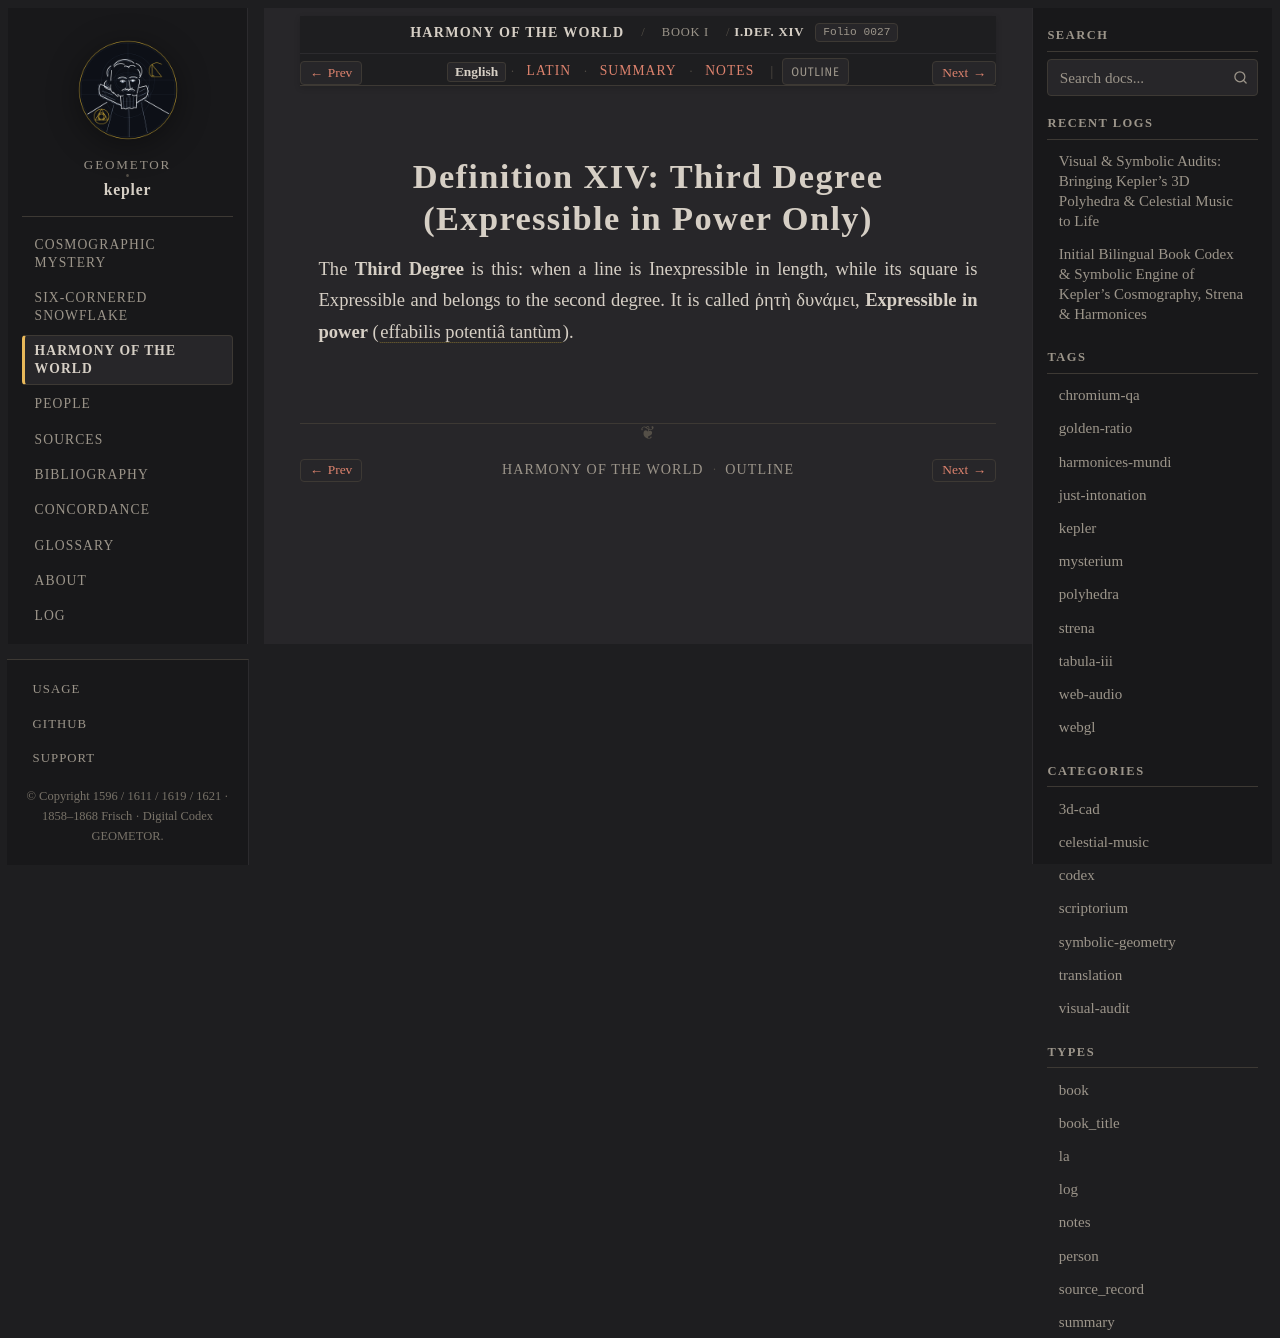

repository: geometor/kepler · page: harmonices_mundi/liber_i/def_14/index.html · generator: sphinx

:layout: book
:canonical_id: I.Def. XIV
:order: 15
:folio: harmonices_mundi:0027

.. _hm-liber-i-def_14-en:
.. _hm-liber-i-def_14:

Definition XIV: Third Degree (Expressible in Power Only)
========================================================

.. folio:: harmonices_mundi:0027
   :page: p. 10

The **Third Degree** is this: when a line is Inexpressible in length, while its square is Expressible and belongs to the second degree. It is called ῥητὴ δυνάμει, **Expressible in power** (:term:`effabilis potentiâ tantùm <effabilis-potentia>`).
